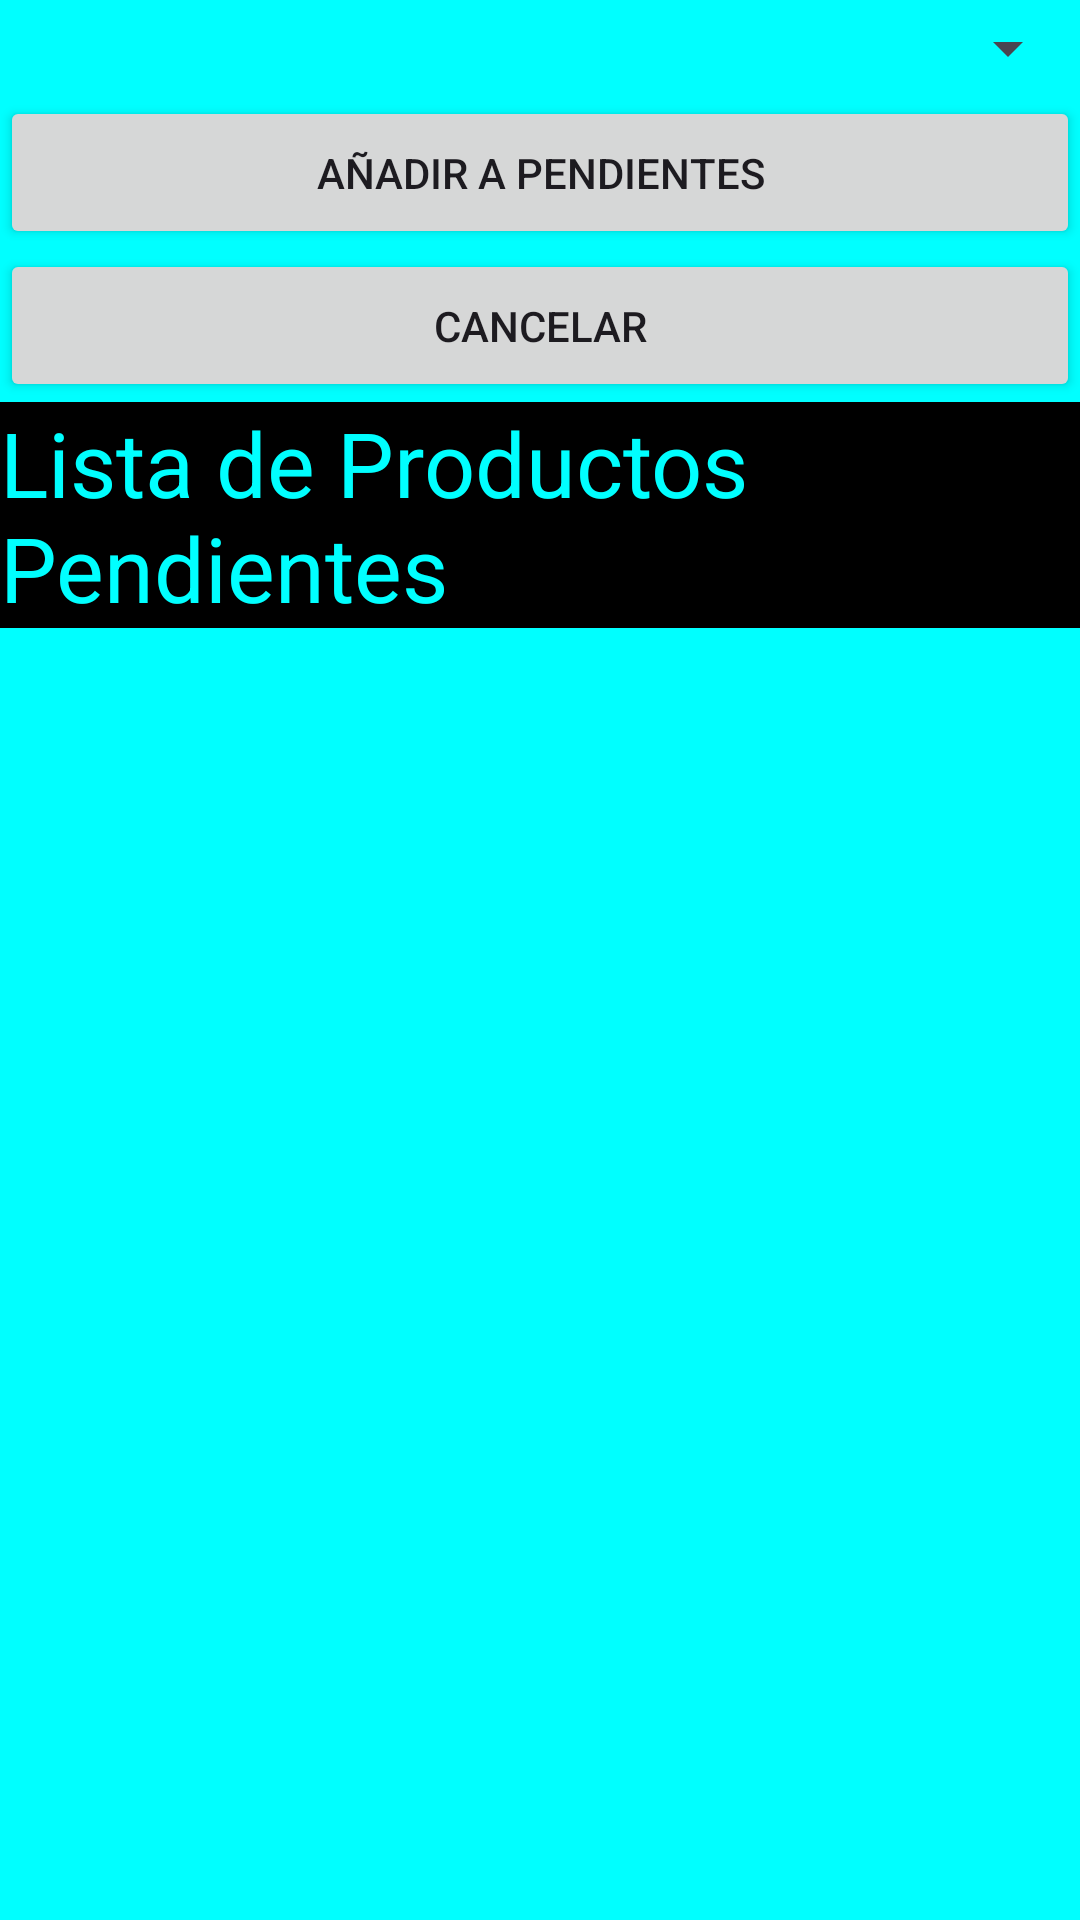

Here is an Android app screen rendered from its layout file. Give the layout XML and the strings, colors and styles it references.
<!-- AndroidManifest.xml: application theme Theme.IShoppingListDGP -->
<!-- res/layout/activity_add_pending_product.xml -->
<androidx.constraintlayout.widget.ConstraintLayout
    xmlns:android="http://schemas.android.com/apk/res/android"
    xmlns:app="http://schemas.android.com/apk/res-auto"
    xmlns:tools="http://schemas.android.com/tools"
    android:layout_width="match_parent"
    android:layout_height="match_parent"
    android:background="@color/cyan"
    tools:context=".activities.AddPendingProductActivity">

    <LinearLayout
        android:layout_width="match_parent"
        android:layout_height="match_parent"
        android:orientation="vertical">

        <Spinner
            android:id="@+id/product_spinner"
            android:layout_width="match_parent"
            android:layout_height="wrap_content"
            app:layout_constraintTop_toTopOf="parent"
            app:layout_constraintStart_toStartOf="parent"
            app:layout_constraintEnd_toEndOf="parent"
            android:padding="16dp" />

        <Button
            android:id="@+id/add_pending_button"
            android:layout_width="match_parent"
            android:layout_height="wrap_content"
            android:text="Añadir a Pendientes"
            app:layout_constraintTop_toBottomOf="@+id/product_spinner"
            app:layout_constraintStart_toStartOf="parent"
            app:layout_constraintEnd_toEndOf="parent"
            android:padding="16dp" />

        <Button
            android:id="@+id/cancel_button"
            android:layout_width="match_parent"
            android:layout_height="wrap_content"
            android:text="Cancelar"
            app:layout_constraintTop_toBottomOf="@+id/add_pending_button"
            app:layout_constraintStart_toStartOf="parent"
            app:layout_constraintEnd_toEndOf="parent"
            android:padding="16dp" />

        
        <TextView
            android:id="@+id/tvPendingProducts"
            android:layout_width="match_parent"
            android:layout_height="wrap_content"
            android:background="@color/black"
            android:textColor="@color/cyan"
            android:text="Lista de Productos Pendientes"
            android:textSize="30dp"
            tools:layout_editor_absoluteX="-16dp"
            tools:layout_editor_absoluteY="185dp" />

        <ListView
            android:id="@+id/pending_product_list"
            android:layout_width="match_parent"
            android:layout_height="match_parent"
            app:layout_constraintTop_toBottomOf="@+id/tvPendingProducts"
            app:layout_constraintStart_toStartOf="parent"
            app:layout_constraintEnd_toEndOf="parent"
            android:padding="16dp" />

    </LinearLayout>

</androidx.constraintlayout.widget.ConstraintLayout>
<!-- resources referenced by this layout -->
<resources>
  <color name="black">#FF000000</color>
  <color name="cyan">#FF00FFFF</color>
  <style name="Theme.IShoppingListDGP" parent="Base.Theme.IShoppingListDGP" />
  <style name="Base.Theme.IShoppingListDGP" parent="Theme.Material3.DayNight.NoActionBar">
          
          
      </style>
</resources>
